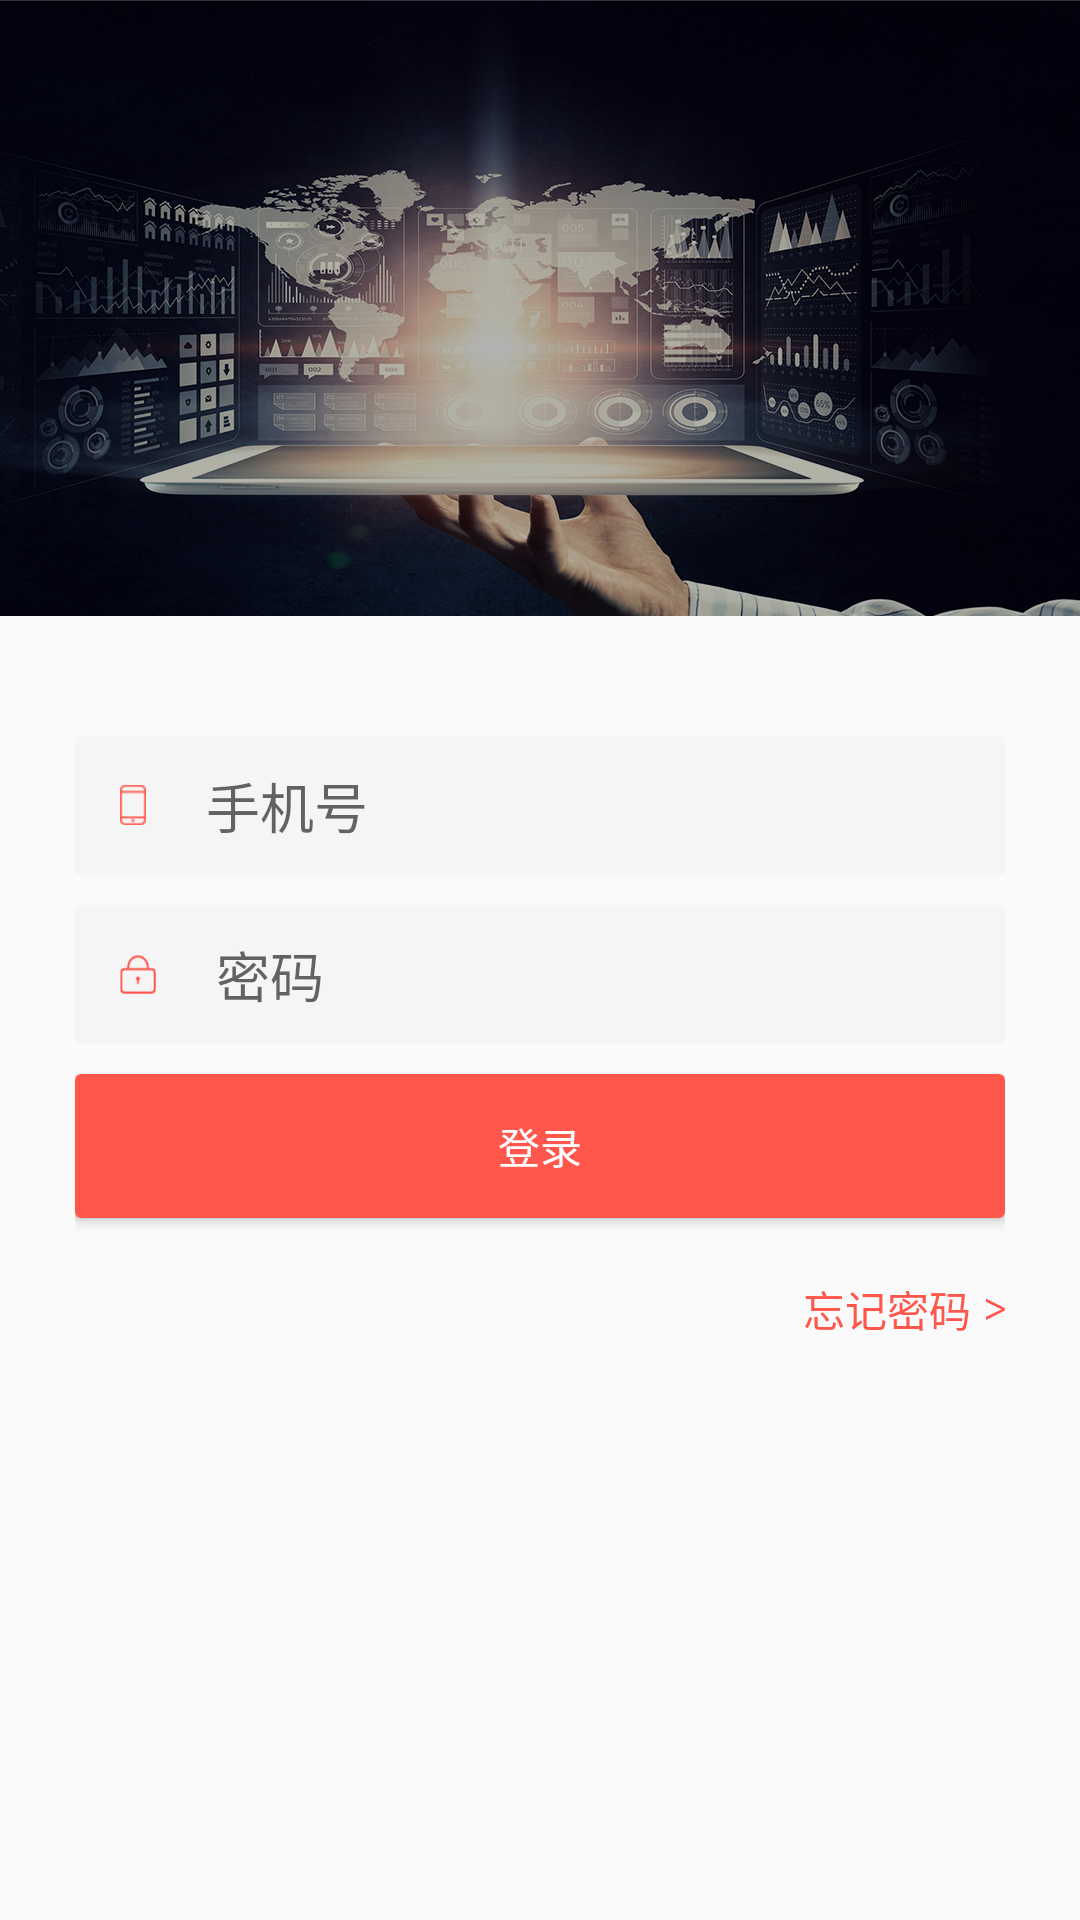

Write the Android layout XML for this screen, with the resource values it uses.
<!-- AndroidManifest.xml: application theme AppTheme -->
<!-- res/layout/aty_login.xml -->
<?xml version="1.0" encoding="utf-8"?>
<LinearLayout
    xmlns:android="http://schemas.android.com/apk/res/android"
    xmlns:tools="http://schemas.android.com/tools"
    android:layout_width="match_parent"
    android:layout_height="match_parent"
    android:orientation="vertical">
    <ImageView
        android:layout_width="match_parent"
        android:layout_height="wrap_content"
        android:background="@drawable/login_bg"/>

    <LinearLayout
        android:orientation="vertical"
        android:layout_marginTop="40dp"
        android:layout_marginStart="25dp"
        android:layout_marginEnd="25dp"
        android:layout_width="match_parent"
        android:layout_height="match_parent">
        <LinearLayout
            android:background="@drawable/login_edit_bg"
            android:layout_width="match_parent"
            android:layout_height="wrap_content">
            <EditText
                android:id="@+id/login_phone"
                android:inputType="phone"
                android:paddingStart="15dp"
                android:paddingTop="10dp"
                android:paddingBottom="10dp"
                android:drawableStart="@drawable/phone"
                android:background="@null"
                android:drawablePadding="20dp"
                android:layout_width="match_parent"
                android:layout_height="wrap_content"
                android:hint="@string/phone_code"
                tools:ignore="RtlHardcoded"/>
        </LinearLayout>
        <LinearLayout
            android:layout_marginTop="10dp"
            android:background="@drawable/login_edit_bg"
            android:layout_width="match_parent"
            android:layout_height="wrap_content">
            <EditText
                android:id="@+id/login_password"
                android:inputType="numberPassword"
                android:password="true"
                android:paddingStart="15dp"
                android:paddingTop="10dp"
                android:paddingBottom="10dp"
                android:drawableStart="@drawable/password"
                android:background="@null"
                android:drawablePadding="20dp"
                android:layout_width="match_parent"
                android:layout_height="wrap_content"
                android:hint="@string/password"
                tools:ignore="RtlHardcoded"/>
        </LinearLayout>
        <Button
            android:id="@+id/login_btn"
            android:layout_marginTop="10dp"
            android:layout_width="match_parent"
            android:layout_height="wrap_content"
            android:text="@string/login"
            android:textColor="#FEFFFE"
            android:background="@drawable/login_btn_bg"/>
        <TextView
            android:textColor="#FF574C"
            android:drawablePadding="5dp"
            android:drawableEnd="@drawable/right_forget"
            android:layout_marginTop="20dp"
            android:layout_gravity="right"
            android:layout_width="wrap_content"
            android:layout_height="wrap_content"
            android:text="@string/forget_password"
            />
    </LinearLayout>

</LinearLayout>
<!-- resources referenced by this layout -->
<resources>
  <!-- drawable login_bg: png bitmap (drawable-hdpi, 208680 bytes) -->
  <!-- drawable login_btn_bg (drawable) -->
  <?xml version="1.0" encoding="utf-8"?>
  <shape xmlns:android="http://schemas.android.com/apk/res/android"
         android:shape="rectangle">
      <corners android:radius="2dp"/>
      <solid android:color="#FF574C"/>
  </shape>
  <!-- drawable login_edit_bg (drawable) -->
  <?xml version="1.0" encoding="utf-8"?>
  <shape xmlns:android="http://schemas.android.com/apk/res/android"
      android:shape="rectangle">
      <corners android:radius="2dp"/>
      <solid android:color="#F5F5F5"/>
  </shape>
  <!-- drawable password: png bitmap (drawable-hdpi, 1248 bytes) -->
  <!-- drawable phone: png bitmap (drawable-hdpi, 1169 bytes) -->
  <!-- drawable right_forget: png bitmap (drawable-hdpi, 1054 bytes) -->
  <string name="forget_password">忘记密码</string>
  <string name="login">登录</string>
  <string name="password">密码</string>
  <string name="phone_code">手机号</string>
  <style name="AppTheme" parent="Theme.AppCompat.Light.NoActionBar">
          
          <item name="colorPrimary">@color/colorPrimary</item>
          <item name="colorPrimaryDark">@color/colorPrimaryDark</item>
          <item name="colorAccent">@color/colorAccent</item>
      </style>
  <color name="colorPrimary">#3F51B5</color>
  <color name="colorPrimaryDark">#303F9F</color>
  <color name="colorAccent">#FF4081</color>
</resources>
